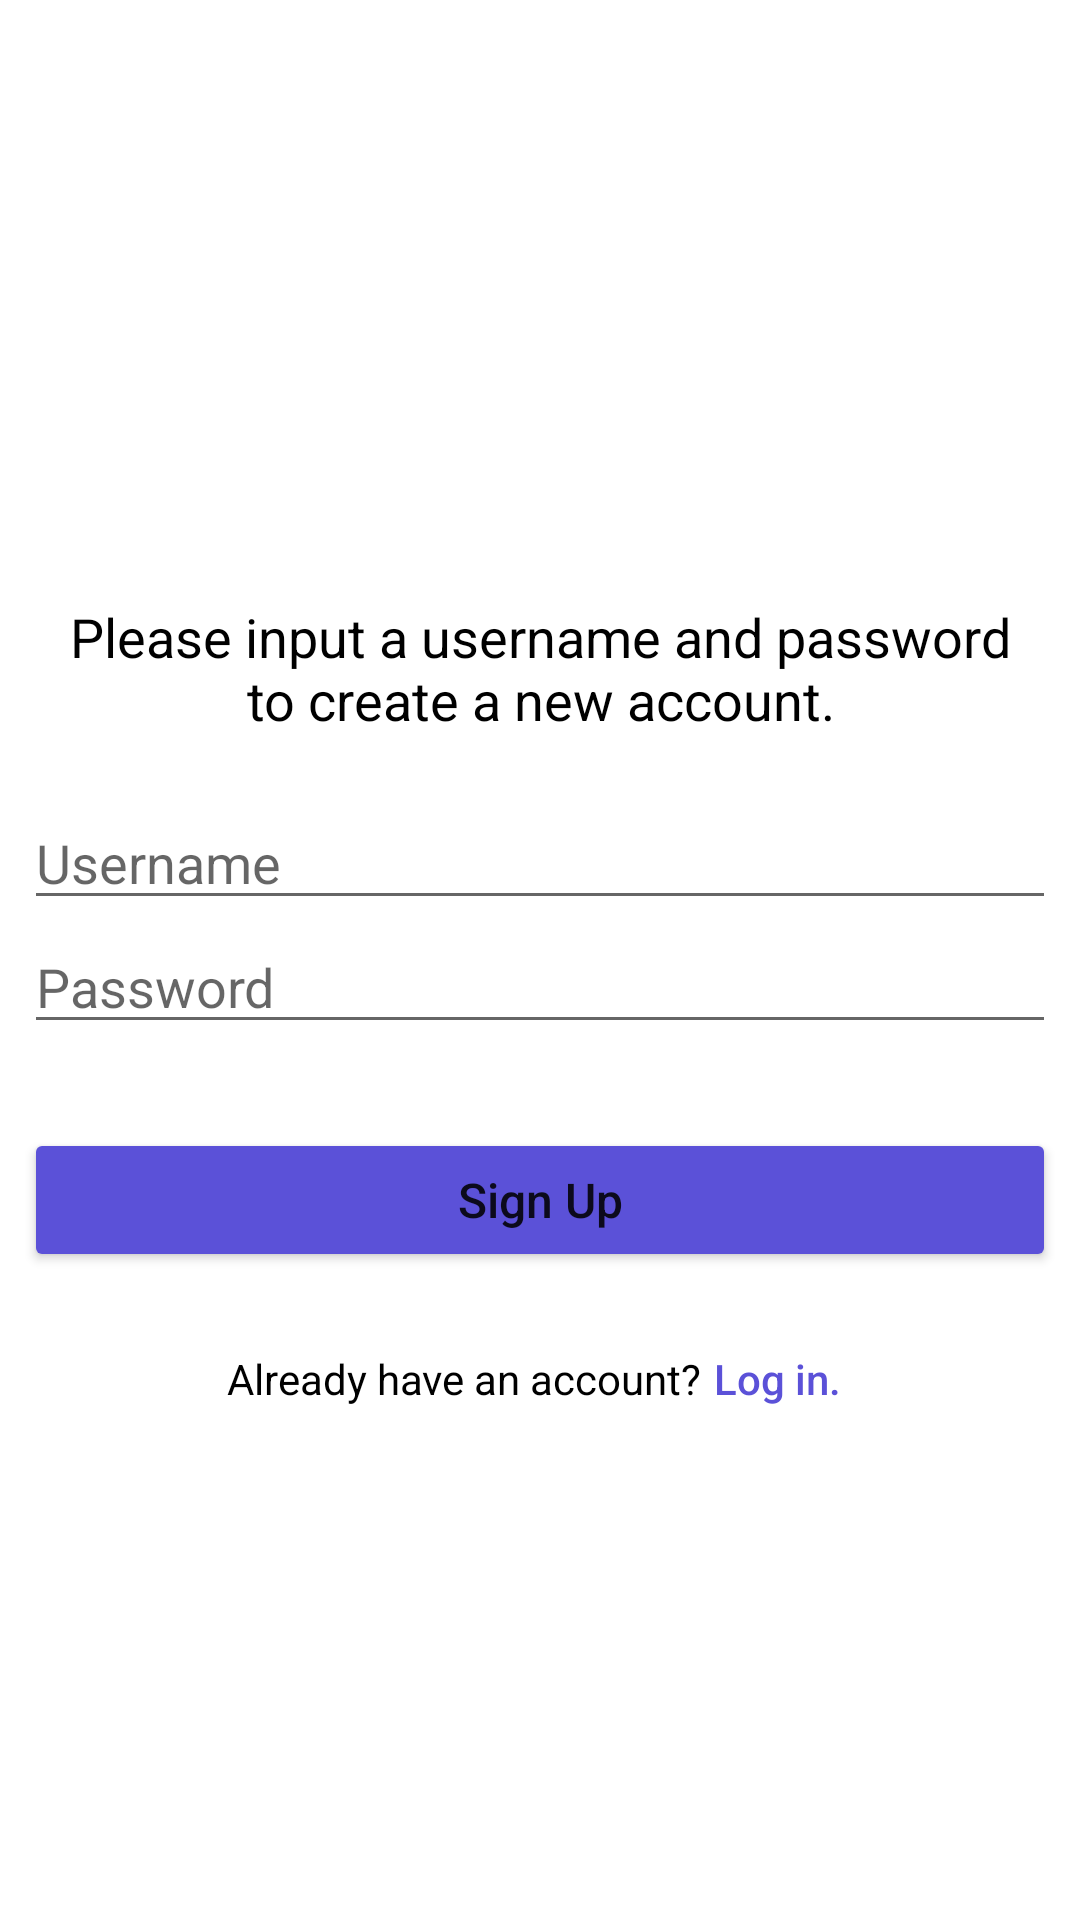

Here is an Android app screen rendered from its layout file. Give the layout XML and the strings, colors and styles it references.
<!-- AndroidManifest.xml: activity theme Theme.Parstagram.Login -->
<!-- res/layout/activity_sign_up.xml -->
<?xml version="1.0" encoding="utf-8"?>
<androidx.constraintlayout.widget.ConstraintLayout xmlns:android="http://schemas.android.com/apk/res/android"
    xmlns:app="http://schemas.android.com/apk/res-auto"
    xmlns:tools="http://schemas.android.com/tools"
    android:theme="@style/Theme.Parstagram.Login"
    android:layout_width="match_parent"
    android:layout_height="match_parent"
    tools:context=".SignUpActivity">

    <ImageView
        android:id="@+id/ivLogo"
        android:layout_width="wrap_content"
        android:layout_height="80dp"
        android:layout_marginTop="100dp"
        app:layout_constraintEnd_toEndOf="parent"
        app:layout_constraintStart_toStartOf="parent"
        app:layout_constraintTop_toTopOf="parent"
        app:srcCompat="@drawable/nav_logo_whiteout" />

    <TextView
        android:id="@+id/tvDirections"
        android:layout_width="wrap_content"
        android:layout_height="wrap_content"
        android:layout_marginTop="20dp"
        android:paddingHorizontal="16dp"
        android:text="@string/sign_up_directions"
        android:textColor="@color/black"
        android:textSize="18sp"
        android:textAlignment="center"
        app:layout_constraintEnd_toEndOf="parent"
        app:layout_constraintStart_toStartOf="parent"
        app:layout_constraintTop_toBottomOf="@+id/ivLogo" />

    <EditText
        android:id="@+id/etUsername"
        android:layout_width="match_parent"
        android:layout_height="wrap_content"
        android:layout_marginHorizontal="8dp"
        android:layout_marginTop="20dp"
        android:ems="10"
        android:hint="@string/username"
        android:inputType="textPersonName"
        app:layout_constraintStart_toStartOf="parent"
        app:layout_constraintTop_toBottomOf="@+id/tvDirections" />

    <EditText
        android:id="@+id/etPassword"
        android:layout_width="match_parent"
        android:layout_height="wrap_content"
        android:layout_marginHorizontal="8dp"
        android:ems="10"
        android:hint="@string/password"
        android:inputType="textPassword"
        app:layout_constraintStart_toStartOf="parent"
        app:layout_constraintTop_toBottomOf="@+id/etUsername" />

    <Button
        android:id="@+id/btnSignUp"
        android:layout_width="match_parent"
        android:layout_height="wrap_content"
        android:layout_marginHorizontal="8dp"
        android:layout_marginTop="28dp"
        android:backgroundTint="@color/indigo"
        android:text="@string/sign_up_button"
        android:textAllCaps="false"
        android:textSize="16sp"
        app:layout_constraintEnd_toEndOf="parent"
        app:layout_constraintHorizontal_bias="1.0"
        app:layout_constraintStart_toStartOf="parent"
        app:layout_constraintTop_toBottomOf="@+id/etPassword" />

    <LinearLayout
        android:layout_width="wrap_content"
        android:layout_height="wrap_content"
        android:layout_marginHorizontal="8dp"
        android:orientation="horizontal"
        app:layout_constraintEnd_toEndOf="parent"
        app:layout_constraintStart_toStartOf="parent"
        app:layout_constraintTop_toBottomOf="@+id/btnSignUp">

        <TextView
            android:id="@+id/tvAlrHave"
            android:layout_width="wrap_content"
            android:layout_height="wrap_content"
            android:layout_marginTop="16dp"
            android:text="@string/alr_have"
            android:textColor="@color/black"
            android:textSize="14sp" />

        <Button
            android:id="@+id/btnLogin"
            style="@style/Widget.AppCompat.Button.Borderless"
            android:layout_width="wrap_content"
            android:layout_height="wrap_content"
            android:layout_marginTop="16dp"
            android:backgroundTint="@color/white"
            android:minWidth="0dp"
            android:minHeight="0dp"
            android:paddingHorizontal="4dp"
            android:text="@string/login_period"
            android:textAllCaps="false"
            android:textColor="@color/indigo" />
    </LinearLayout>

</androidx.constraintlayout.widget.ConstraintLayout>
<!-- resources referenced by this layout -->
<resources>
  <color name="black">#FF000000</color>
  <color name="indigo">#FF5B51D8</color>
  <color name="white">#FFFFFFFF</color>
  <string name="alr_have">Already have an account?</string>
  <string name="login_period">Log in.</string>
  <string name="password">Password</string>
  <string name="sign_up_button">Sign Up</string>
  <string name="sign_up_directions">Please input a username and password to create a new account.</string>
  <string name="username">Username</string>
  <style name="Theme.Parstagram.Login" parent="Theme.MaterialComponents.DayNight.NoActionBar">
          
          <item name="colorPrimary">@color/royal_blue</item>
          <item name="colorPrimaryVariant">@color/royal_blue_mid</item>
          <item name="colorOnPrimary">@color/white</item>
          
          <item name="colorSecondary">@color/purple_red</item>
          <item name="colorSecondaryVariant">@color/dark_pink</item>
          <item name="colorOnSecondary">@color/black</item>
          
          <item name="android:statusBarColor" tools:targetApi="l">?attr/colorPrimaryVariant</item>
          
          <item name="android:windowAnimationStyle">@style/CustomActivityAnimation</item>
      </style>
  <color name="royal_blue">#FF405DE6</color>
  <color name="royal_blue_mid">#FF2341CD</color>
  <color name="purple_red">#FFE1306C</color>
  <color name="dark_pink">#FFC13584</color>
  <style name="CustomActivityAnimation" parent="@android:style/Animation.Activity">
          <item name="android:activityOpenEnterAnimation">@anim/slide_in_right</item>
          <item name="android:activityOpenExitAnimation">@anim/slide_out_left</item>
          <item name="android:activityCloseEnterAnimation">@anim/slide_in_left</item>
          <item name="android:activityCloseExitAnimation">@anim/slide_out_right</item>
      </style>
</resources>
